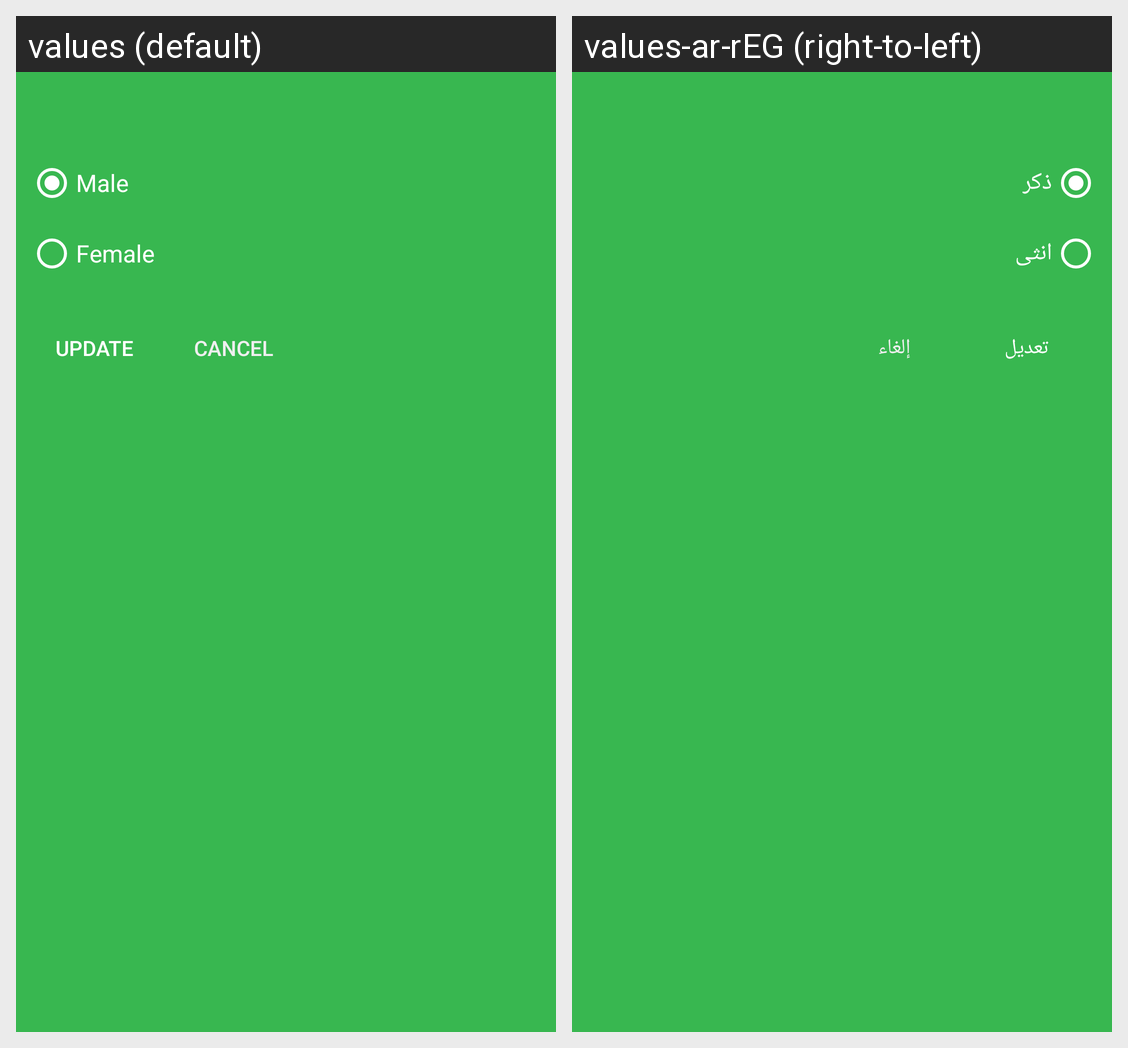

Translations of the strings shown on this Android screen, per locale in the grid:
Android screen res/layout/custom_dialog_rb.xml rendered under 2 locales, left to right: values (default), values-ar-rEG (right-to-left). Device: Nexus 5 (rendered at 1080×1920; each locale shown at half size, 540×960, under a caption strip naming it); theme AppTheme.
Strings drawn on this screen, with the default value and each locale's value (text and hints the layout hard-codes, and strings that could not be matched under every locale, appear in the picture but are not listed):

male
  values: Male
  values-ar-rEG: ذكر

female
  values: Female
  values-ar-rEG: انثى

update
  values: update
  values-ar-rEG: تعديل

cancel
  values: Cancel
  values-ar-rEG: إلغاء
